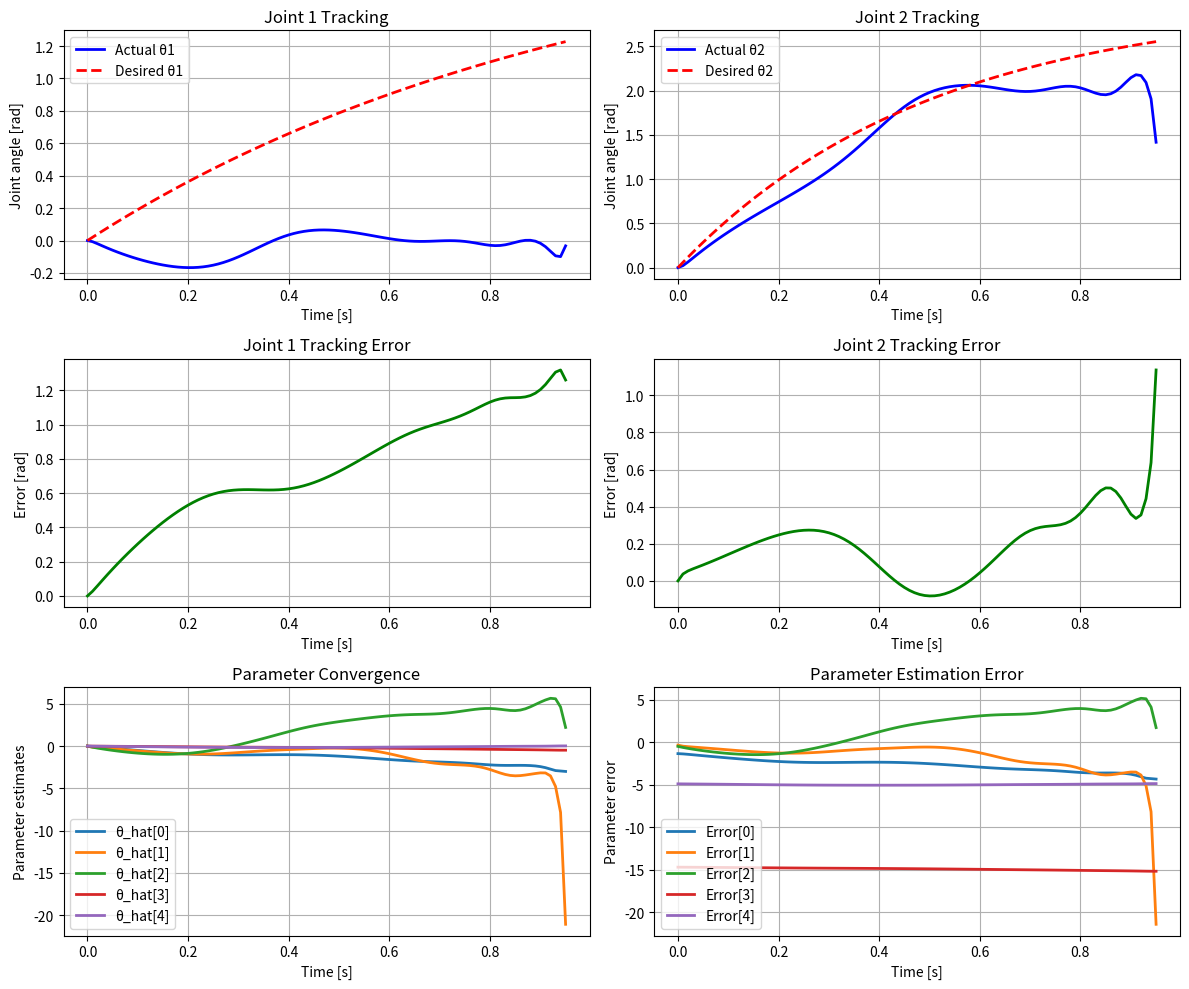

This figure's Python source:
import numpy as np
from scipy.integrate import solve_ivp
import matplotlib.pyplot as plt

# ----------------------------
# Define robot parameters (real values for simulation)
# ----------------------------
m1, m2 = 1.0, 1.0        # link masses
l1, l2 = 1.0, 1.0        # link lengths
lc1, lc2 = 0.5, 0.5      # CoM distances
I1, I2 = 0.1, 0.1        # link inertias
g = 9.81

# ----------------------------
# Desired trajectory and derivatives
# ----------------------------
def qd(t):
    theta1 = 2*(1 - np.exp(-t))
    theta2 = 3*(1 - np.exp(-2*t))
    return np.array([theta1, theta2])

def qd_dot(t):
    return np.array([2*np.exp(-t), 6*np.exp(-2*t)])

def qd_ddot(t):
    return np.array([-2*np.exp(-t), -12*np.exp(-2*t)])

# ----------------------------
# Robot dynamics functions
# ----------------------------
def H_matrix(q):
    th1, th2 = q
    H11 = m1*lc1**2 + I1 + m2*(l1**2 + lc2**2 + 2*l1*lc2*np.cos(th2)) + I2
    H12 = m2*l1*lc2*np.cos(th2) + m2*lc2**2 + I2
    H22 = m2*lc2**2 + I2
    return np.array([[H11, H12],[H12, H22]])

def C_matrix(q, q_dot):
    th1, th2 = q
    dth1, dth2 = q_dot
    h = m2*l1*lc2*np.sin(th2)
    return np.array([[-h*dth2, -h*(dth1 + dth2)],
                     [h*dth1, 0]])

def g_vector(q):
    th1, th2 = q
    G1 = m1*lc1*g*np.cos(th1) + m2*lc2*g*np.cos(th1 + th2) + m2*l1*g*np.cos(th1)
    G2 = m2*lc2*g*np.cos(th1 + th2)
    return np.array([G1, G2])

# ----------------------------
# Adaptive controller parameters
# ----------------------------
Lambda = np.diag([5.0, 5.0])
Kv = np.diag([10.0, 10.0])
Gamma = np.diag([0.1, 0.1, 0.1, 0.1, 0.1])  # 5 parameters now

# ----------------------------
# Proper Regression function Y(q, q_dot, q_r_dot, q_r_ddot)
# ----------------------------
def Y_matrix(q, q_dot, q_r_dot, q_r_ddot):
    th1, th2 = q
    dth1, dth2 = q_dot
    dqr1, dqr2 = q_r_dot
    ddqr1, ddqr2 = q_r_ddot
    
    Y = np.zeros((2, 5))
    
    # First row of regression matrix
    Y[0, 0] = ddqr1
    Y[0, 1] = ddqr1 + ddqr2
    Y[0, 2] = 2*np.cos(th2)*ddqr1 + np.cos(th2)*ddqr2 - np.sin(th2)*(dth2*dqr1 + (dth1 + dth2)*dqr2)
    Y[0, 3] = np.cos(th1)
    Y[0, 4] = np.cos(th1 + th2)
    
    # Second row of regression matrix
    Y[1, 0] = 0
    Y[1, 1] = ddqr1 + ddqr2
    Y[1, 2] = np.cos(th2)*ddqr1 + np.sin(th2)*dth1*dqr1
    Y[1, 3] = 0
    Y[1, 4] = np.cos(th1 + th2)
    
    return Y

# ----------------------------
# Simulation dynamics
# state = [q1, q2, dq1, dq2, theta_hat (5 params)]
# ----------------------------
def dynamics(t, state):
    q = state[0:2]
    q_dot = state[2:4]
    theta_hat = state[4:9]  # 5 parameters now

    # Desired trajectory
    q_d = qd(t)
    q_d_dot = qd_dot(t)
    q_d_ddot = qd_ddot(t)
    
    # Tracking errors
    e = q_d - q
    e_dot = q_d_dot - q_dot
    
    # Reference trajectory
    q_r_dot = q_d_dot + Lambda @ e
    q_r_ddot = q_d_ddot + Lambda @ e_dot
    
    # Sliding variable
    s = q_dot - q_r_dot

    # Regression matrix and control law
    Y = Y_matrix(q, q_dot, q_r_dot, q_r_ddot)
    tau = Y @ theta_hat - Kv @ s

    # Robot dynamics (true plant)
    H = H_matrix(q)
    C = C_matrix(q, q_dot)
    g_vec = g_vector(q)
    q_ddot = np.linalg.inv(H) @ (tau - C @ q_dot - g_vec)

    # Parameter update law
    theta_hat_dot = Gamma @ Y.T @ s

    # Pack derivatives
    return np.concatenate([q_dot, q_ddot, theta_hat_dot])

# ----------------------------
# Initial conditions
# ----------------------------
q0 = np.array([0.0, 0.0])
q_dot0 = np.array([0.0, 0.0])
theta_hat0 = np.zeros(5)  # 5 parameters now
state0 = np.concatenate([q0, q_dot0, theta_hat0])

# ----------------------------
# Run simulation
# ----------------------------
print("Starting simulation...")
t_span = (0, 10)
t_eval = np.linspace(0, 10, 1000)
sol = solve_ivp(dynamics, t_span, state0, t_eval=t_eval, method='RK45', rtol=1e-6, atol=1e-8)

print("Simulation completed!")

# ----------------------------
# Plot results
# ----------------------------
t_eval = sol.t
q_sol = sol.y[0:2, :]
theta_hat_sol = sol.y[4:9, :]

# Calculate desired trajectory
q_d_sol = np.array([qd(t) for t in t_eval]).T
error = q_d_sol - q_sol

plt.figure(figsize=(12, 10))

# Plot joint trajectories
plt.subplot(3, 2, 1)
plt.plot(t_eval, q_sol[0, :], 'b-', linewidth=2, label='Actual θ1')
plt.plot(t_eval, q_d_sol[0, :], 'r--', linewidth=2, label='Desired θ1')
plt.xlabel('Time [s]')
plt.ylabel('Joint angle [rad]')
plt.title('Joint 1 Tracking')
plt.legend()
plt.grid(True)

plt.subplot(3, 2, 2)
plt.plot(t_eval, q_sol[1, :], 'b-', linewidth=2, label='Actual θ2')
plt.plot(t_eval, q_d_sol[1, :], 'r--', linewidth=2, label='Desired θ2')
plt.xlabel('Time [s]')
plt.ylabel('Joint angle [rad]')
plt.title('Joint 2 Tracking')
plt.legend()
plt.grid(True)

# Plot tracking errors
plt.subplot(3, 2, 3)
plt.plot(t_eval, error[0, :], 'g-', linewidth=2)
plt.xlabel('Time [s]')
plt.ylabel('Error [rad]')
plt.title('Joint 1 Tracking Error')
plt.grid(True)

plt.subplot(3, 2, 4)
plt.plot(t_eval, error[1, :], 'g-', linewidth=2)
plt.xlabel('Time [s]')
plt.ylabel('Error [rad]')
plt.title('Joint 2 Tracking Error')
plt.grid(True)

# Plot parameter estimates
plt.subplot(3, 2, 5)
for i in range(5):
    plt.plot(t_eval, theta_hat_sol[i, :], linewidth=2, label=f'θ_hat[{i}]')
plt.xlabel('Time [s]')
plt.ylabel('Parameter estimates')
plt.title('Parameter Convergence')
plt.legend()
plt.grid(True)

plt.subplot(3, 2, 6)
# Calculate true parameter values for comparison
phi_true = np.zeros(5)
phi_true[0] = m1*lc1**2 + m2*l1**2 + I1
phi_true[1] = m2*lc2**2 + I2
phi_true[2] = m2*l1*lc2
phi_true[3] = m1*lc1*g + m2*l1*g
phi_true[4] = m2*lc2*g

for i in range(5):
    plt.plot(t_eval, theta_hat_sol[i, :] - phi_true[i], linewidth=2, label=f'Error[{i}]')
plt.xlabel('Time [s]')
plt.ylabel('Parameter error')
plt.title('Parameter Estimation Error')
plt.legend()
plt.grid(True)

plt.tight_layout()
plt.show()

# Print final parameter estimates and true values
print("\nTrue parameter values:")
print(f"π1 = {phi_true[0]:.3f} (m1*lc1² + m2*l1² + I1)")
print(f"π2 = {phi_true[1]:.3f} (m2*lc2² + I2)")
print(f"π3 = {phi_true[2]:.3f} (m2*l1*lc2)")
print(f"π4 = {phi_true[3]:.3f} (m1*lc1*g + m2*l1*g)")
print(f"π5 = {phi_true[4]:.3f} (m2*lc2*g)")

print("\nFinal parameter estimates:")
for i in range(5):
    print(f"θ_hat[{i}] = {theta_hat_sol[i, -1]:.3f} (error: {theta_hat_sol[i, -1] - phi_true[i]:.3f})")